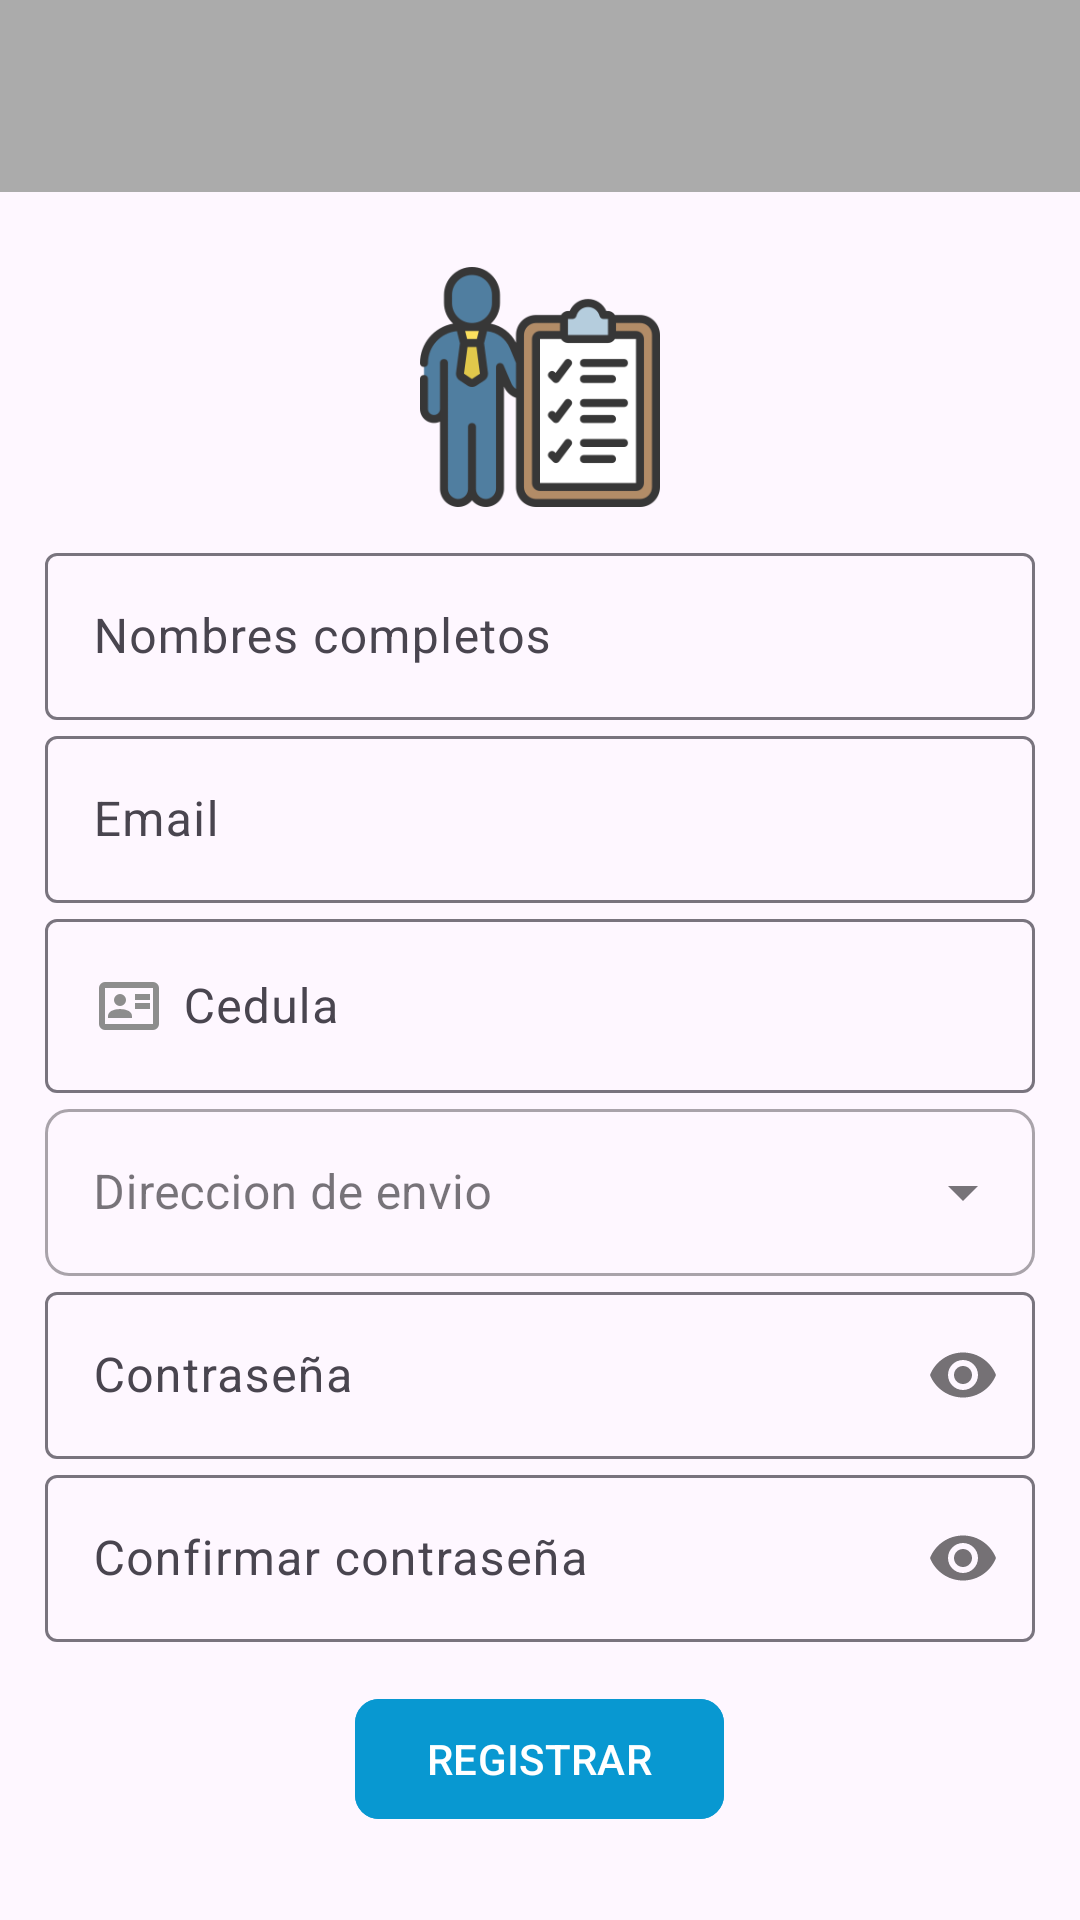

Produce the Android XML layout that renders to this screen, including the resource entries it uses.
<!-- AndroidManifest.xml: application theme Theme.TecnoTech -->
<!-- res/layout/activity_registro_administrador.xml -->
<?xml version="1.0" encoding="utf-8"?>
<androidx.appcompat.widget.LinearLayoutCompat
    xmlns:android="http://schemas.android.com/apk/res/android"
    xmlns:app="http://schemas.android.com/apk/res-auto"
    xmlns:tools="http://schemas.android.com/tools"
    android:layout_width="match_parent"
    android:layout_height="match_parent"
    android:orientation="vertical"
    tools:context=".Administrador.RegistroAdministradorActivity">

    <androidx.appcompat.widget.Toolbar
        android:id="@+id/toolbar"

        android:layout_width="match_parent"
        android:layout_height="?attr/actionBarSize"
        android:background="@color/gris_oscuro"
        app:titleTextColor="@color/black" />

    <ScrollView
        android:id="@+id/main"
        android:layout_width="match_parent"
        android:layout_height="match_parent">

        <androidx.appcompat.widget.LinearLayoutCompat
            android:layout_width="match_parent"
            android:layout_height="wrap_content"
            android:orientation="vertical"
            android:padding="15dp">


            <androidx.appcompat.widget.AppCompatImageView
                android:layout_gravity="center"
                android:layout_marginBottom="10dp"
                android:layout_marginTop="10dp"
                android:src="@drawable/registroadmin"
                android:layout_width="80dp"
                android:layout_height="80dp"/>

            <com.google.android.material.textfield.TextInputLayout
                android:layout_width="match_parent"
                android:layout_height="wrap_content">

                <EditText
                    android:id="@+id/etNombresA"
                    android:hint="@string/etNombresA"
                    android:drawableStart="@drawable/ico_nombres"
                    android:drawablePadding="6dp"
                    android:inputType="textPersonName|textCapWords"
                    android:layout_width="match_parent"
                    android:layout_height="wrap_content"/>

            </com.google.android.material.textfield.TextInputLayout>

            <com.google.android.material.textfield.TextInputLayout
                android:layout_width="match_parent"
                android:layout_height="wrap_content">

                <EditText
                    android:id="@+id/etEmail"
                    android:hint="@string/etEmail"
                    android:drawableStart="@drawable/ico_correo"
                    android:drawablePadding="6dp"
                    android:inputType="textEmailAddress"
                    android:layout_width="match_parent"
                    android:layout_height="wrap_content"/>

            </com.google.android.material.textfield.TextInputLayout>

            <com.google.android.material.textfield.TextInputLayout
                android:layout_width="match_parent"
                android:layout_height="wrap_content">

                <EditText
                    android:id="@+id/etCedula"
                    android:layout_width="match_parent"
                    android:layout_height="wrap_content"
                    android:drawableStart="@drawable/ico_cedula"
                    android:drawablePadding="6dp"
                    android:hint="@string/etCedula"
                    android:inputType="number" />

            </com.google.android.material.textfield.TextInputLayout>


            <com.google.android.material.textfield.TextInputLayout
                style="@style/Widget.MaterialComponents.TextInputLayout.OutlinedBox.ExposedDropdownMenu"
                app:boxCornerRadiusBottomStart="8dp"
                app:boxCornerRadiusBottomEnd="8dp"
                app:boxCornerRadiusTopEnd="8dp"
                app:boxCornerRadiusTopStart="8dp"
                android:layout_width="match_parent"
                android:layout_height="wrap_content">

                <AutoCompleteTextView
                    android:id="@+id/ubicacion"
                    android:hint="@string/direccionCPerfil"
                    android:inputType="none"
                    android:layout_width="match_parent"
                    android:layout_height="wrap_content"/>


            </com.google.android.material.textfield.TextInputLayout>

            <com.google.android.material.textfield.TextInputLayout
                android:layout_width="match_parent"
                android:layout_height="wrap_content"
                app:passwordToggleEnabled="true">

                <EditText
                    android:id="@+id/etPassword"
                    android:hint="@string/etPassword"
                    android:drawableStart="@drawable/ico_password"
                    android:drawablePadding="6dp"
                    android:inputType="textPassword"
                    android:layout_width="match_parent"
                    android:layout_height="wrap_content"/>

            </com.google.android.material.textfield.TextInputLayout>

            <com.google.android.material.textfield.TextInputLayout
                android:layout_width="match_parent"
                android:layout_height="wrap_content"
                app:passwordToggleEnabled="true">

                <EditText
                    android:id="@+id/etConfirmarPassword"
                    android:hint="@string/etConfirmarPassword"
                    android:drawableStart="@drawable/ico_password"
                    android:drawablePadding="6dp"
                    android:inputType="textPassword"
                    android:layout_width="match_parent"
                    android:layout_height="wrap_content"/>

            </com.google.android.material.textfield.TextInputLayout>

            <com.google.android.material.button.MaterialButton
                android:id="@+id/btnRegistrarA"
                android:layout_gravity="center"
                android:backgroundTint="@color/azul"
                android:text="@string/btnRegistrarA"
                app:cornerRadius="8dp"
                android:textAllCaps="true"
                android:layout_marginTop="15dp"
                android:layout_width="wrap_content"
                android:layout_height="wrap_content"/>

        </androidx.appcompat.widget.LinearLayoutCompat>

    </ScrollView>

</androidx.appcompat.widget.LinearLayoutCompat>
<!-- resources referenced by this layout -->
<resources>
  <color name="azul">#0898D1</color>
  <color name="black">#FF000000</color>
  <color name="gris_oscuro">#ABABAB</color>
  <!-- drawable ico_cedula (drawable) -->
  <vector xmlns:android="http://schemas.android.com/apk/res/android" android:height="24dp" android:tint="#8D8D8D" android:viewportHeight="960" android:viewportWidth="960" android:width="24dp">
        
      <path android:fillColor="@android:color/white" android:pathData="M560,520L760,520L760,440L560,440L560,520ZM560,400L760,400L760,320L560,320L560,400ZM200,640L520,640L520,618Q520,573 476,546.5Q432,520 360,520Q288,520 244,546.5Q200,573 200,618L200,640ZM416.5,456.5Q440,433 440,400Q440,367 416.5,343.5Q393,320 360,320Q327,320 303.5,343.5Q280,367 280,400Q280,433 303.5,456.5Q327,480 360,480Q393,480 416.5,456.5ZM160,800Q127,800 103.5,776.5Q80,753 80,720L80,240Q80,207 103.5,183.5Q127,160 160,160L800,160Q833,160 856.5,183.5Q880,207 880,240L880,720Q880,753 856.5,776.5Q833,800 800,800L160,800ZM160,720L800,720Q800,720 800,720Q800,720 800,720L800,240Q800,240 800,240Q800,240 800,240L160,240Q160,240 160,240Q160,240 160,240L160,720Q160,720 160,720Q160,720 160,720ZM160,720Q160,720 160,720Q160,720 160,720L160,240Q160,240 160,240Q160,240 160,240L160,240Q160,240 160,240Q160,240 160,240L160,720Q160,720 160,720Q160,720 160,720Z"/>
      
  </vector>
  <!-- drawable registroadmin: png bitmap (drawable, 14075 bytes) -->
  <string name="btnRegistrarA">Registrar</string>
  <string name="direccionCPerfil">Direccion de envio</string>
  <string name="etCedula">Cedula</string>
  <string name="etConfirmarPassword">Confirmar contraseña</string>
  <string name="etEmail">Email</string>
  <string name="etNombresA">Nombres completos</string>
  <string name="etPassword">Contraseña</string>
  <style name="Theme.TecnoTech" parent="Base.Theme.TecnoTech" />
  <style name="Base.Theme.TecnoTech" parent="Theme.Material3.DayNight.NoActionBar">
          <item name="android:statusBarColor">@color/gris_oscuro</item>
          <item name="android:windowLightStatusBar">true</item>
          
          <item name="colorPrimary">@color/gris_oscuro</item>
  
      </style>
</resources>
